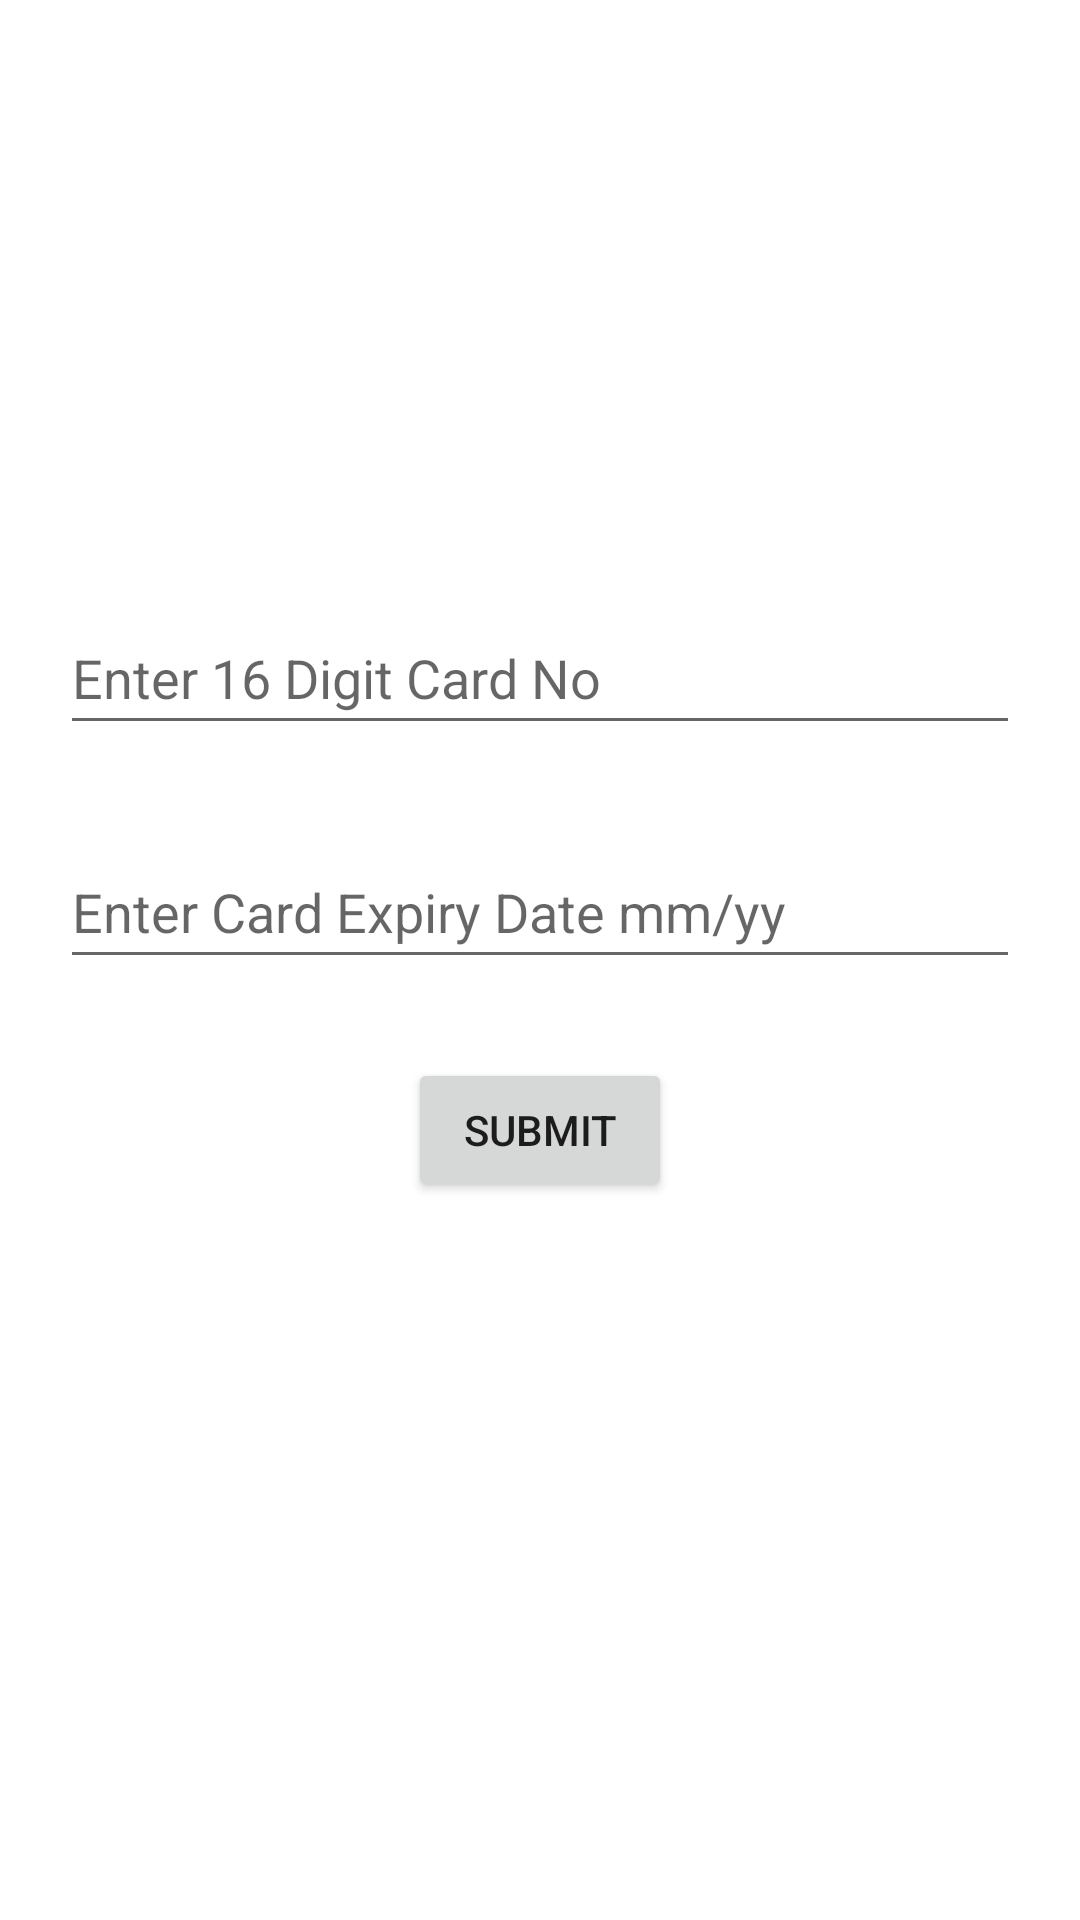

Produce the Android XML layout that renders to this screen, including the resource entries it uses.
<!-- AndroidManifest.xml: application theme Theme.SaleUsingSp -->
<!-- res/layout/activity_card_details.xml -->
<?xml version="1.0" encoding="utf-8"?>
<androidx.constraintlayout.widget.ConstraintLayout xmlns:android="http://schemas.android.com/apk/res/android"
    xmlns:app="http://schemas.android.com/apk/res-auto"
    xmlns:tools="http://schemas.android.com/tools"
    android:layout_width="match_parent"
    android:layout_height="match_parent"
    tools:context=".Card_details">

    <TextView
        android:id="@+id/txtView"
        android:layout_width="match_parent"
        android:layout_height="wrap_content"
        android:layout_marginStart="20dp"
        android:layout_marginTop="40dp"
        android:layout_marginEnd="20dp"
        app:layout_constraintEnd_toEndOf="parent"
        app:layout_constraintStart_toStartOf="parent"
        app:layout_constraintTop_toTopOf="parent" />

    <TextView
        android:id="@+id/txtCard"
        android:layout_width="match_parent"
        android:layout_height="wrap_content"
        android:layout_marginStart="20dp"
        android:layout_marginTop="55dp"
        android:layout_marginEnd="20dp"
        android:layout_marginBottom="62dp"
        android:gravity="center_horizontal"

        android:textSize="18sp"
        android:textStyle="bold"
        app:layout_constraintBottom_toTopOf="@+id/cardNo"
        app:layout_constraintEnd_toEndOf="parent"
        app:layout_constraintStart_toStartOf="parent"
        app:layout_constraintTop_toBottomOf="@+id/txtView" />

    <EditText
        android:id="@+id/cardNo"
        android:layout_width="match_parent"
        android:layout_height="wrap_content"
        android:layout_marginStart="20dp"
        android:layout_marginTop="140dp"
        android:layout_marginEnd="20dp"
        android:layout_marginBottom="40dp"
        android:ems="10"
        android:hint="Enter 16 Digit Card No"
        android:inputType="number"
        android:minHeight="48dp"
        android:maxLength="16"
        app:layout_constraintBottom_toTopOf="@+id/expNo"
        app:layout_constraintEnd_toEndOf="parent"
        app:layout_constraintStart_toStartOf="parent"
        app:layout_constraintTop_toBottomOf="@+id/txtView" />

    <EditText
        android:id="@+id/expNo"
        android:layout_width="match_parent"
        android:layout_height="wrap_content"
        android:layout_marginStart="20dp"
        android:layout_marginTop="30dp"
        android:layout_marginEnd="20dp"
        android:ems="10"
        android:hint="Enter Card Expiry Date mm/yy"
        android:inputType="number"
        android:minHeight="48dp"
        android:maxLength="4"
        app:layout_constraintEnd_toEndOf="parent"
        app:layout_constraintStart_toStartOf="parent"
        app:layout_constraintTop_toBottomOf="@+id/cardNo" />

    <Button
        android:id="@+id/subButton"
        android:layout_width="wrap_content"
        android:layout_height="wrap_content"
        android:layout_marginStart="60dp"
        android:layout_marginTop="20dp"
        android:layout_marginEnd="60dp"
        android:layout_marginBottom="233dp"
        android:text="submit"
        app:layout_constraintBottom_toBottomOf="parent"
        app:layout_constraintEnd_toEndOf="parent"
        app:layout_constraintStart_toStartOf="parent"
        app:layout_constraintTop_toBottomOf="@+id/expNo" />


</androidx.constraintlayout.widget.ConstraintLayout>
<!-- resources referenced by this layout -->
<resources>
  <style name="Theme.SaleUsingSp" parent="Theme.MaterialComponents.DayNight.DarkActionBar">
          
          <item name="colorPrimary">@color/purple_500</item>
          <item name="colorPrimaryVariant">@color/purple_700</item>
          <item name="colorOnPrimary">@color/white</item>
          
          <item name="colorSecondary">@color/teal_200</item>
          <item name="colorSecondaryVariant">@color/teal_700</item>
          <item name="colorOnSecondary">@color/black</item>
          
          <item name="android:statusBarColor" tools:targetApi="l">?attr/colorPrimaryVariant</item>
          
      </style>
  <!-- not gathered from this repository: default colours our renderer supplied (Android Studio template values) -->
  <color name="purple_500">#FF6200EE</color>
  <color name="purple_700">#FF3700B3</color>
  <color name="teal_200">#FF03DAC5</color>
  <color name="teal_700">#FF018786</color>
  <color name="black">#FF000000</color>
  <color name="white">#FFFFFFFF</color>
</resources>
